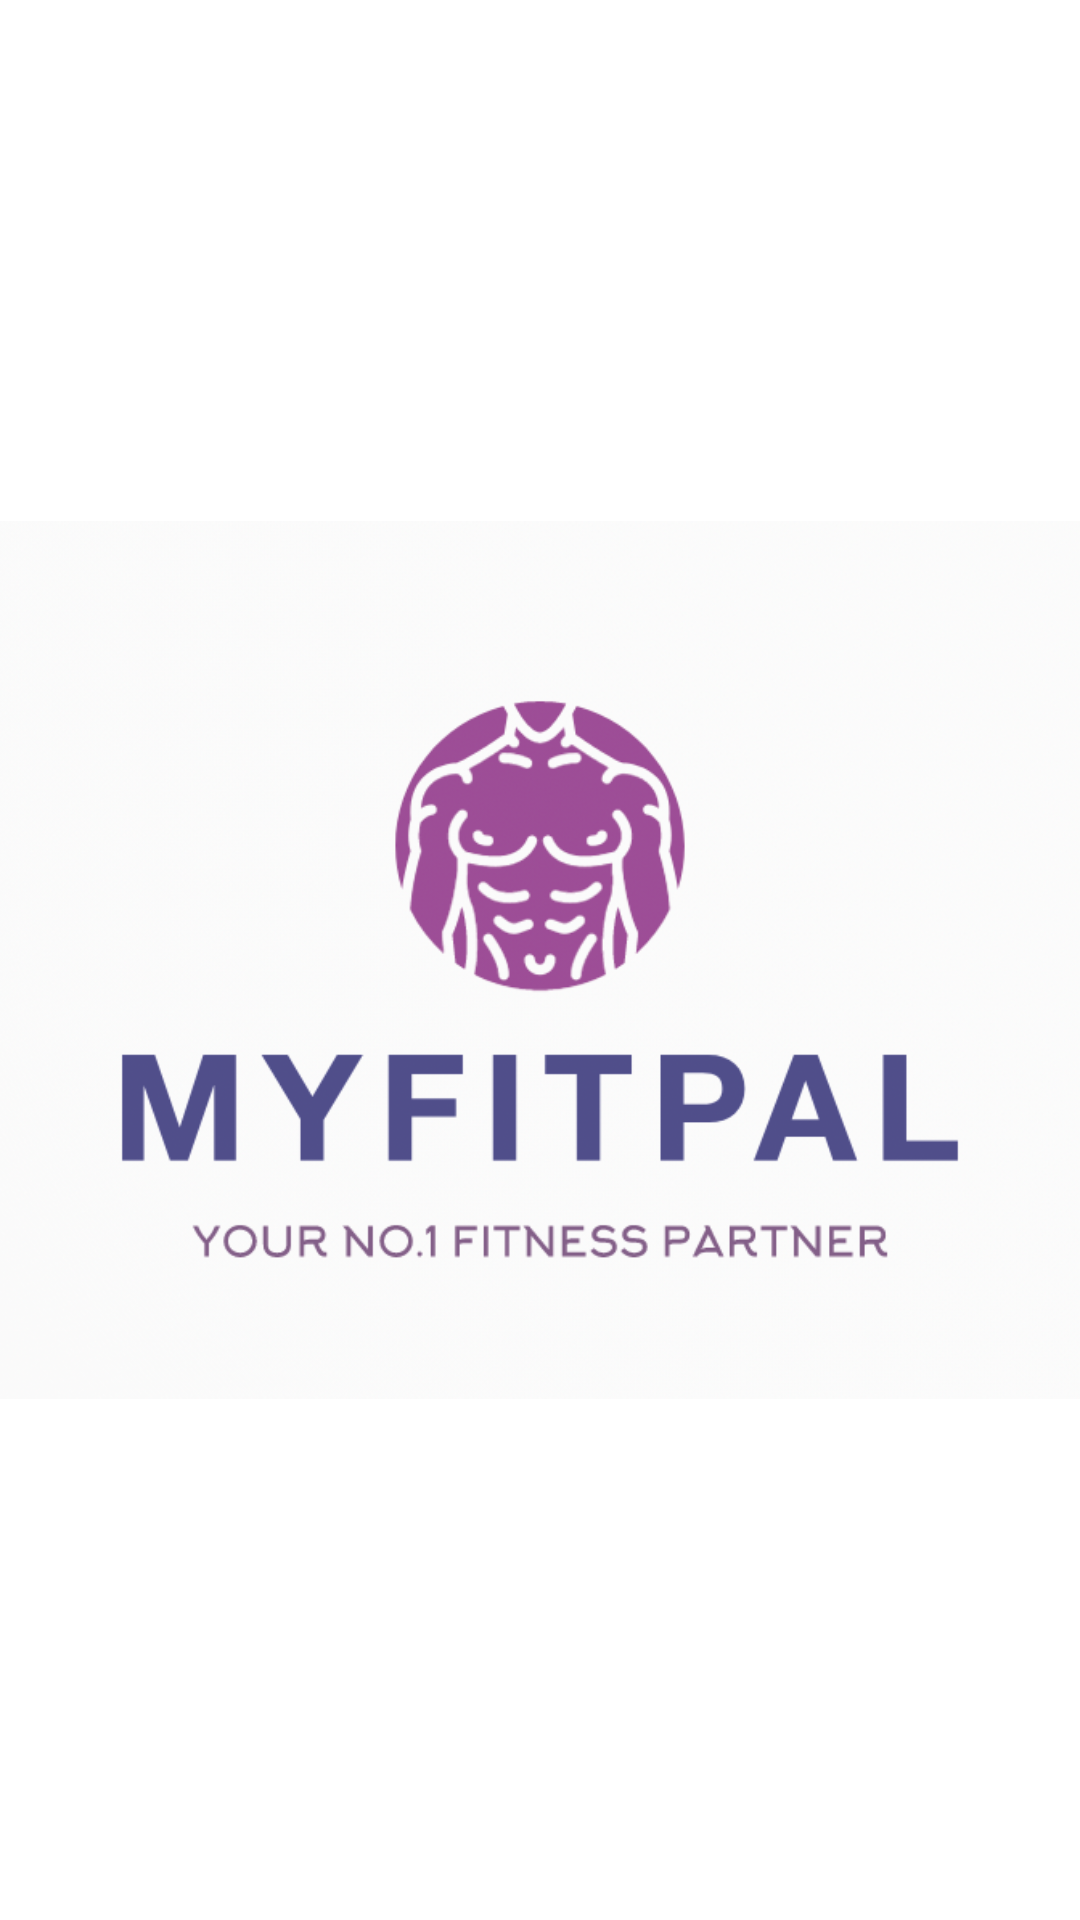

This screen was rendered from an Android layout file. Write that file and the resources it references.
<!-- AndroidManifest.xml: application theme Theme.MyFitPal -->
<!-- res/layout/activity_splash_screen.xml -->
<?xml version="1.0" encoding="utf-8"?>
<androidx.constraintlayout.widget.ConstraintLayout xmlns:android="http://schemas.android.com/apk/res/android"
    xmlns:app="http://schemas.android.com/apk/res-auto"
    xmlns:tools="http://schemas.android.com/tools"
    android:layout_width="match_parent"
    android:layout_height="match_parent"
    android:alpha="0.7"
    android:background="@drawable/fit_cover"
    tools:context=".SplashScreenActivity">

    <ImageView
        android:id="@+id/imageView"
        android:layout_width="wrap_content"
        android:layout_height="wrap_content"
        app:layout_constraintBottom_toBottomOf="parent"
        app:layout_constraintEnd_toEndOf="parent"
        app:layout_constraintStart_toStartOf="parent"
        app:layout_constraintTop_toTopOf="parent"
        app:srcCompat="@drawable/logo" />
</androidx.constraintlayout.widget.ConstraintLayout>
<!-- resources referenced by this layout -->
<resources>
  <!-- drawable logo: jpeg bitmap (drawable, 210134 bytes) -->
  <style name="Theme.MyFitPal" parent="Theme.MaterialComponents.Light.NoActionBar">
          
          <item name="colorPrimary">@color/purple_500</item>
          <item name="colorPrimaryVariant">@color/purple_700</item>
          <item name="colorOnPrimary">@color/white</item>
          
          <item name="colorSecondary">@color/teal_200</item>
          <item name="colorSecondaryVariant">@color/teal_700</item>
          <item name="colorOnSecondary">@color/black</item>
          
          <item name="android:statusBarColor" tools:targetApi="l">?attr/colorPrimaryVariant</item>
          
      </style>
  <color name="purple_500">#3f2559</color>
  <color name="purple_700">#3f2559</color>
  <color name="white">#FFFFFFFF</color>
  <color name="teal_200">#FF03DAC5</color>
  <color name="teal_700">#FF018786</color>
  <color name="black">#FF000000</color>
</resources>
